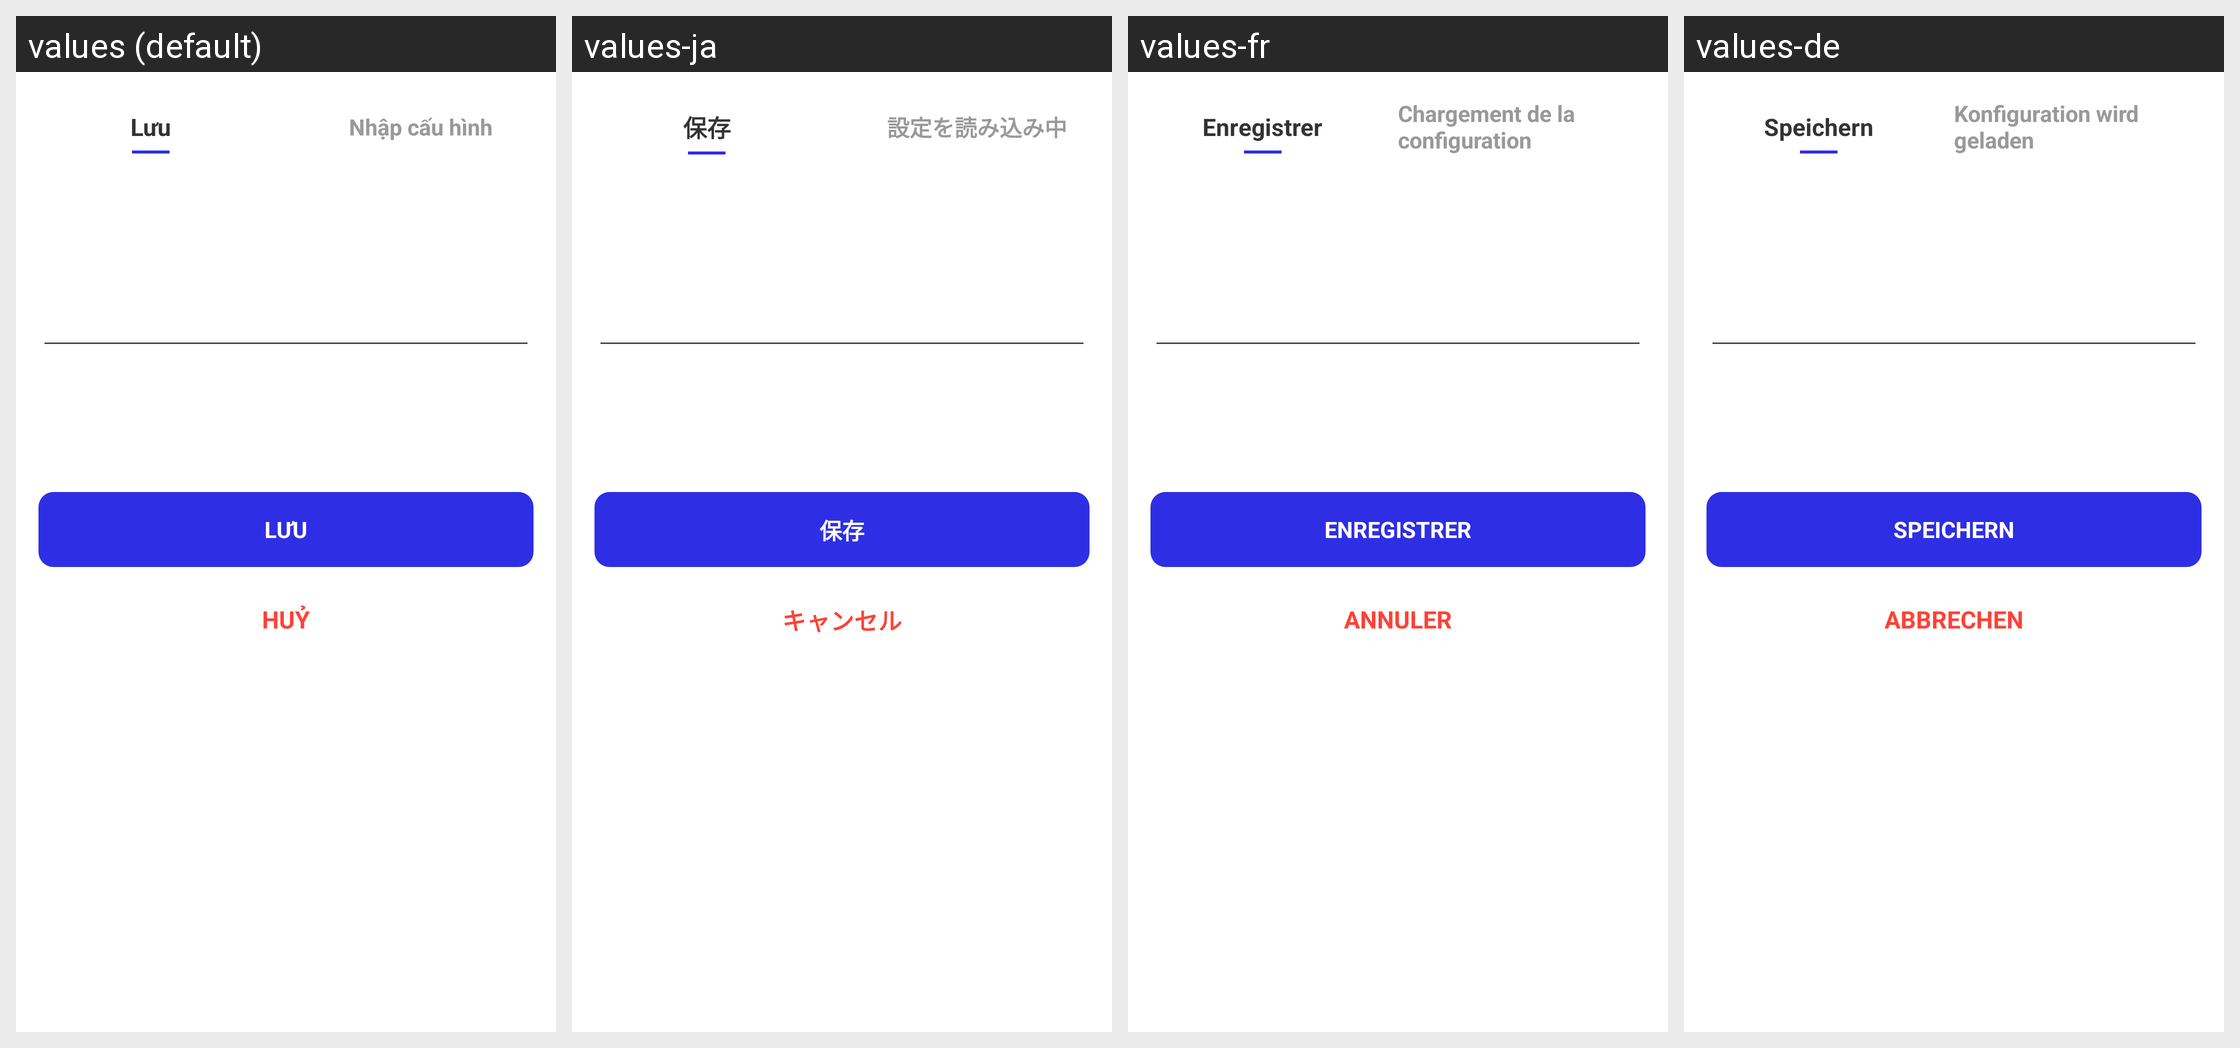

The Android screen above is rendered under several locales of the same app. Produce the string resources it draws, with the default and per-locale values.
Android screen res/layout/custom_config_save_load_popup.xml rendered under 4 locales, left to right: values (default), values-ja, values-fr, values-de. Device: Nexus 5 (rendered at 1080×1920; each locale shown at half size, 540×960, under a caption strip naming it); theme Theme.AutoClick.
Other locales in the repository, not shown: values-en, values-es, values-ko, values-zh-rCN.
Strings drawn on this screen, with the default value and each locale's value (text and hints the layout hard-codes, and strings that could not be matched under every locale, appear in the picture but are not listed):

text_tab_save
  values: Lưu
  values-ja: 保存
  values-fr: Enregistrer
  values-de: Speichern

text_loading_config
  values: Nhập cấu hình
  values-ja: 設定を読み込み中
  values-fr: Chargement de la configuration
  values-de: Konfiguration wird geladen

text_save
  values: Lưu
  values-ja: 保存
  values-fr: Enregistrer
  values-de: Speichern

text_cancel
  values: Huỷ
  values-ja: キャンセル
  values-fr: Annuler
  values-de: Abbrechen
